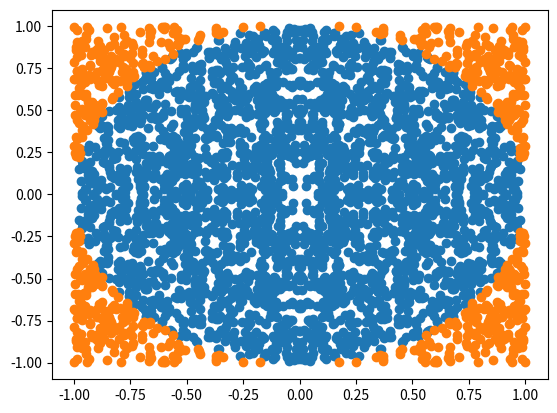

Write Python code to recreate this figure.
import random as rnd
import matplotlib.pyplot as plt

# We have only func that gives float from 0 to 1. How to find the pi?


def calc_pi(n):
    cir_d, total = 0, n
    round_dots = []
    square_dots = []

    for _ in range(total):
        x, y = rnd.uniform(0, 1), rnd.uniform(0, 1)
        if (
            x**2 + y**2
        ) ** 0.5 <= 1:  # if length of the dot is equal or less then 1 it means that the dot is in circle
            cir_d += 1
            round_dots.append([x, y])
            round_dots.append([-x, y])
            round_dots.append([x, -y])
            round_dots.append([-x, -y])
        else:
            square_dots.append([x, y])
            square_dots.append([-x, y])
            square_dots.append([x, -y])
            square_dots.append([-x, -y])

    plt.scatter([pair[0] for pair in round_dots], [pair[1] for pair in round_dots])
    plt.scatter([pair[0] for pair in square_dots], [pair[1] for pair in square_dots])

    plt.show()

    # Area of a Circle / Area of a Square == count of dotes in circle / count of dots in square =>
    # (pi * r**2) / (2 * r**2 * 4)== count of dotes in circle / count of dots in square =>
    # pi = (cir_d * 4) / total

    print((cir_d * 4) / total)


def main():
    calc_pi(1000)


if __name__ == "__main__":
    main()
